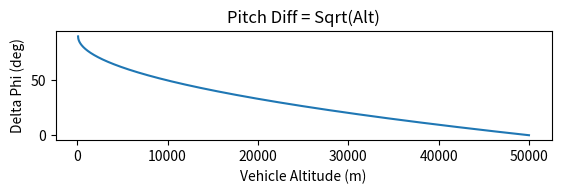

Recreate this plot in Python.
import numpy as np
from matplotlib import pyplot as plt

### 4 Phases -- Initial Ascent, Max Q, Final Ascent, Level-Off ###
e_alt   = 50000
s_alt   = 100
mq_alt  = 16000
mq_rad  = 2000
vh_alt  = np.arange(s_alt,e_alt,10)


#### First Pass Sqrt of Normalized Difference in Vehicle Altitude and End Altitude ###
dphi = 90.0 - (90.0 * np.sqrt((1.0*vh_alt - s_alt)/(e_alt-s_alt)))
#dphi_mq = dphi_ia[-1]
#dphi_fa = 90.0 - (90.0 * np.sqrt(np.abs(vh_alt[(mq_alt+mq_rad):] - e_alt)/(e_alt - s_alt)))
#dphi_lo = 90.0 * np.arange(e_alt, 75000, 10)
#dphi = np.arange(s_alt, e_alt, 10)

#np.concatenate(dphi_ia, dphi_fa, dphi)

plt.subplot(3,1,1)
plt.xlabel("Vehicle Altitude (m)")
plt.ylabel("Delta Phi (deg)")
plt.title("Pitch Diff = Sqrt(Alt)")
plt.plot(vh_alt,dphi)
plt.show()

### Second Pass E^(x)